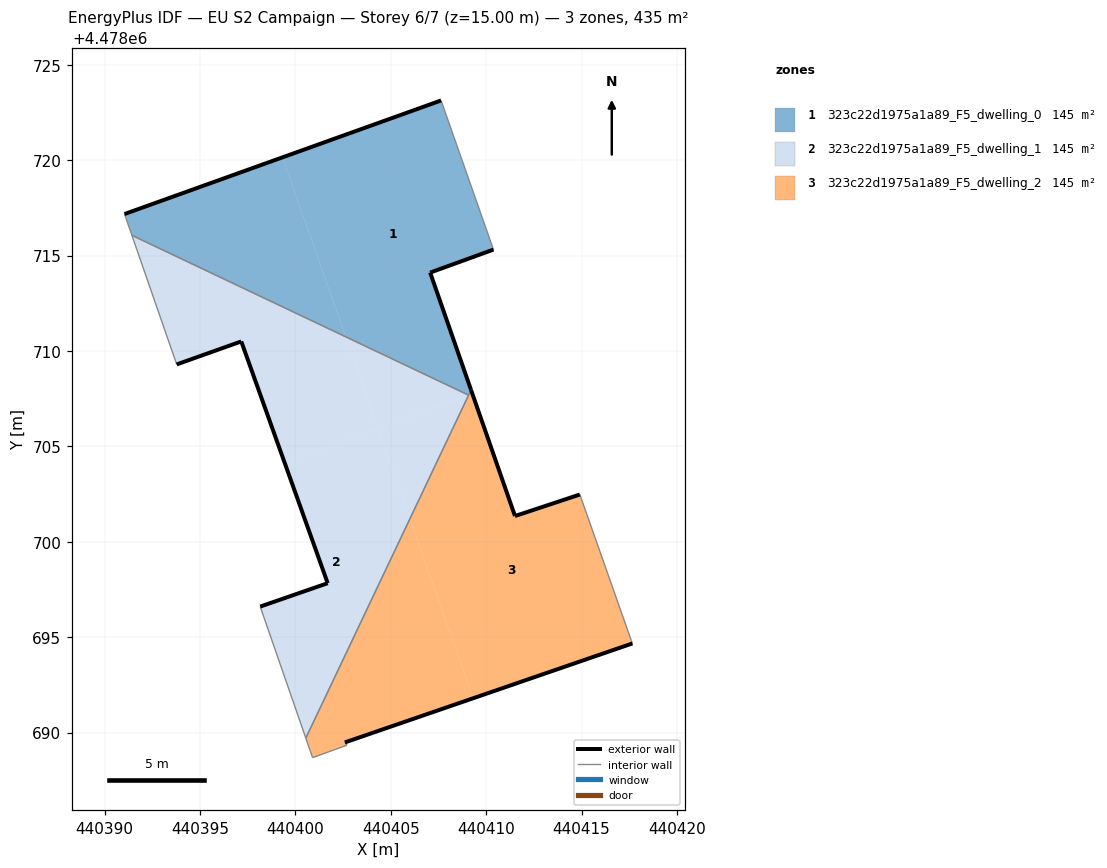
=== STOREY PLAN SPEC (per zone: floor XY polygon, exterior-wall plan segments, windows/doors) ===
zone 1: 323c22d1975a1a89_F5_dwelling_0  (145.0 m²)
  floor: (440409.21, 4478707.96) (440407.07, 4478714.11) (440410.38, 4478715.31) (440407.64, 4478723.13) (440399.33, 4478720.15) (440402.64, 4478710.74) (440409.08, 4478707.69)
  floor: (440402.64, 4478710.74) (440399.33, 4478720.15) (440391.05, 4478717.18) (440391.43, 4478716.06)
  exterior wall: (440391.05, 4478717.18) – (440407.64, 4478723.13)  [17.6 m]
  exterior wall: (440410.38, 4478715.31) – (440407.07, 4478714.11)  [3.5 m]
  exterior wall: (440407.07, 4478714.11) – (440409.21, 4478707.96)  [6.5 m]
  interior walls: 4
zone 2: 323c22d1975a1a89_F5_dwelling_1  (145.0 m²)
  floor: (440404.34, 4478705.92) (440402.64, 4478710.74) (440391.43, 4478716.06) (440393.78, 4478709.29) (440397.17, 4478710.50) (440399.42, 4478704.19)
  floor: (440400.55, 4478689.71) (440406.00, 4478701.20) (440404.34, 4478705.92) (440399.42, 4478704.19) (440401.70, 4478697.83) (440398.16, 4478696.61)
  floor: (440409.06, 4478707.66) (440409.08, 4478707.69) (440402.64, 4478710.74) (440404.32, 4478705.98)
  floor: (440406.00, 4478701.20) (440409.06, 4478707.66) (440404.32, 4478705.98)
  exterior wall: (440398.16, 4478696.61) – (440401.70, 4478697.83)  [3.7 m]
  exterior wall: (440401.70, 4478697.83) – (440397.17, 4478710.50)  [13.5 m]
  exterior wall: (440397.17, 4478710.50) – (440393.78, 4478709.29)  [3.6 m]
  interior walls: 4
zone 3: 323c22d1975a1a89_F5_dwelling_2  (145.0 m²)
  floor: (440409.31, 4478691.80) (440406.00, 4478701.20) (440400.55, 4478689.71) (440400.90, 4478688.69) (440402.71, 4478689.34) (440402.60, 4478689.49)
  floor: (440417.66, 4478694.67) (440417.60, 4478694.83) (440414.91, 4478702.48) (440411.51, 4478701.35) (440409.28, 4478707.73) (440409.06, 4478707.66) (440406.00, 4478701.20) (440409.31, 4478691.80)
  floor: (440409.28, 4478707.73) (440409.21, 4478707.96) (440409.08, 4478707.69) (440409.06, 4478707.66)
  exterior wall: (440417.66, 4478694.67) – (440402.60, 4478689.49)  [15.9 m]
  exterior wall: (440409.21, 4478707.96) – (440411.51, 4478701.35)  [7.0 m]
  exterior wall: (440411.51, 4478701.35) – (440414.91, 4478702.48)  [3.6 m]
  interior walls: 7

=== DERIVED (storey summary) ===
Building: EU S2 Campaign
Storey: 6 of 7  (floor level z = 15.00 m)
Storey gross floor area: 434.9 m²
Zones on this storey: 3
  - 323c22d1975a1a89_F5_dwelling_0: floor 145.0 m²; exterior wall 27.7 m (83.0 m²); WWR 0.0%
  - 323c22d1975a1a89_F5_dwelling_1: floor 145.0 m²; exterior wall 20.8 m (62.4 m²); WWR 0.0%
  - 323c22d1975a1a89_F5_dwelling_2: floor 145.0 m²; exterior wall 26.5 m (79.5 m²); WWR 0.0%
Zone adjacency (shared interzone walls):
  - 323c22d1975a1a89_F5_dwelling_0 ↔ 323c22d1975a1a89_F5_dwelling_1
  - 323c22d1975a1a89_F5_dwelling_0 ↔ 323c22d1975a1a89_F5_dwelling_2
  - 323c22d1975a1a89_F5_dwelling_1 ↔ 323c22d1975a1a89_F5_dwelling_2